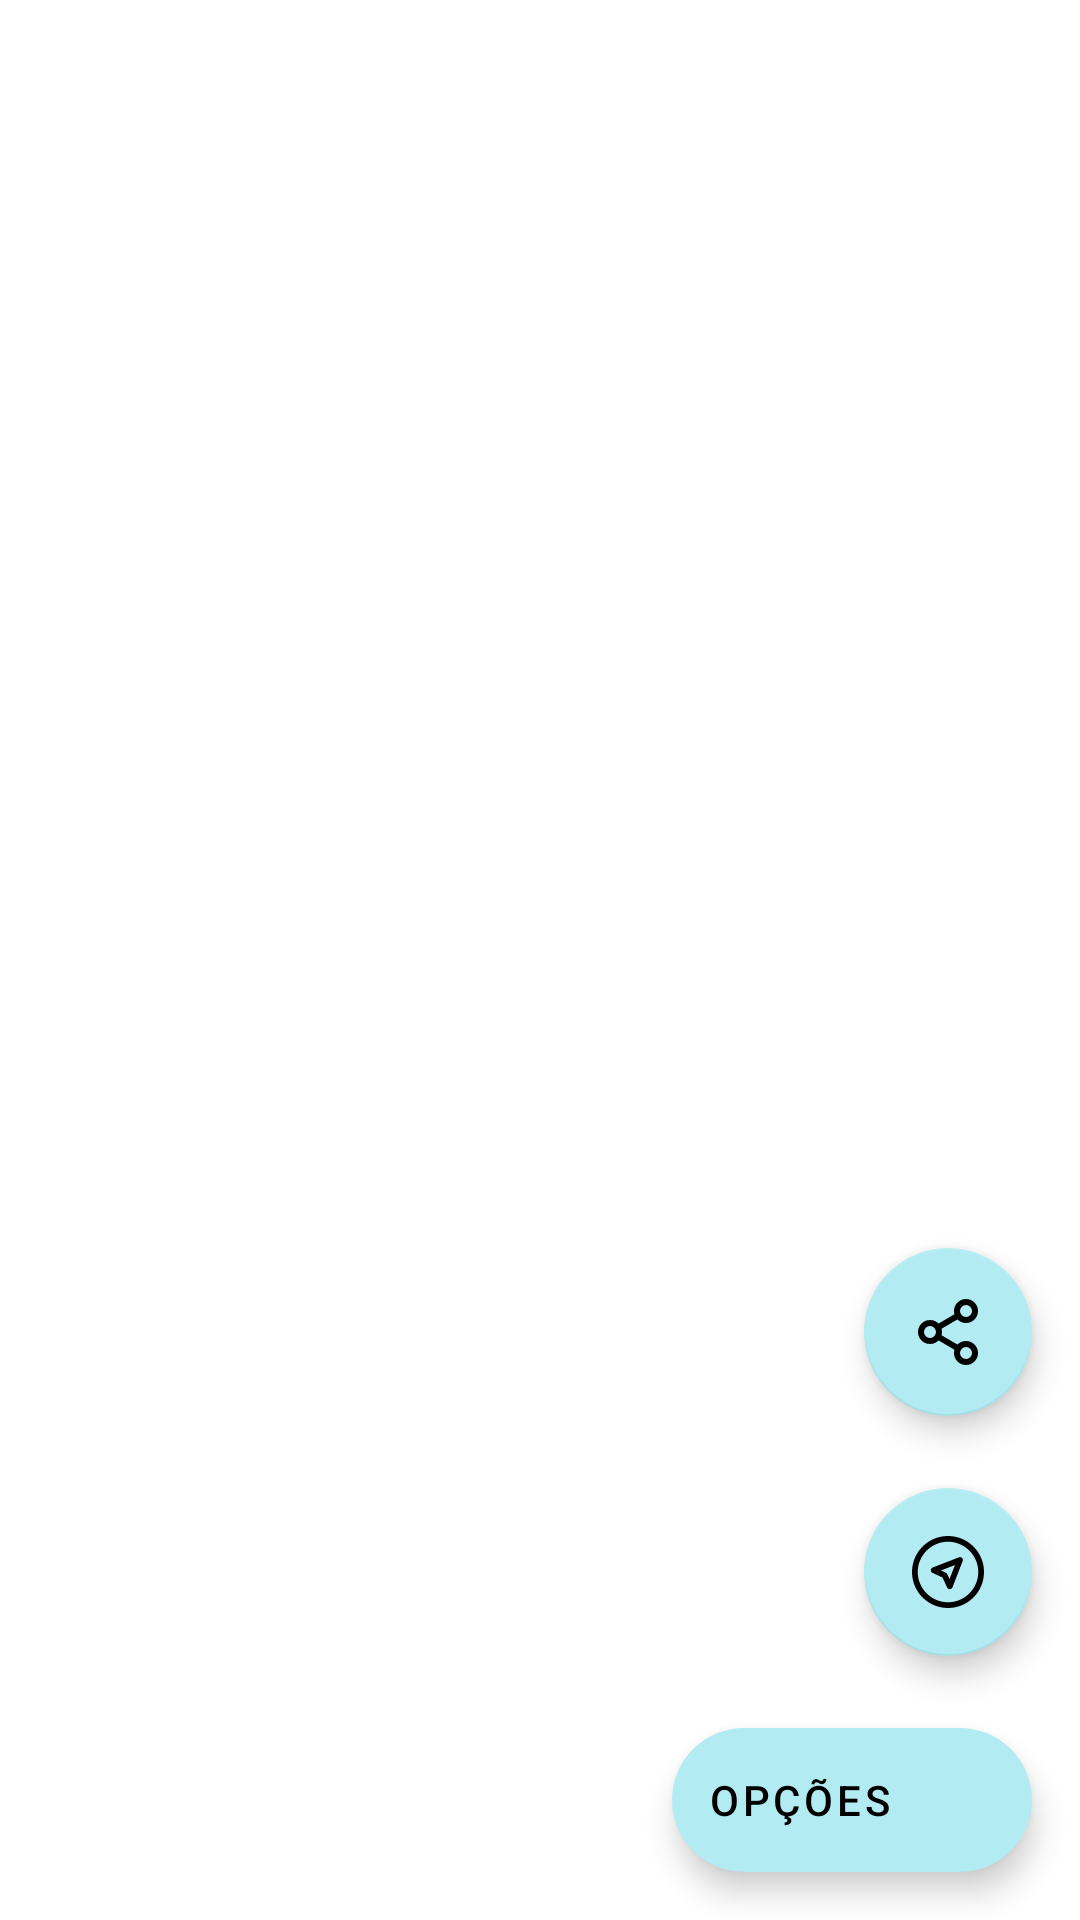

Android layout source for this screen:
<!-- AndroidManifest.xml: application theme Theme.CwiSicredi -->
<!-- res/layout/detail_activity.xml -->
<?xml version="1.0" encoding="utf-8"?>
<androidx.constraintlayout.widget.ConstraintLayout xmlns:android="http://schemas.android.com/apk/res/android"
    xmlns:app="http://schemas.android.com/apk/res-auto"
    android:layout_width="match_parent"
    android:layout_height="match_parent">

    <ScrollView
        android:layout_width="match_parent"
        android:layout_height="0dp"
        app:layout_constraintTop_toTopOf="parent"
        app:layout_constraintBottom_toBottomOf="parent"
        android:fillViewport="false">

        <androidx.constraintlayout.widget.ConstraintLayout
            android:layout_width="match_parent"
            android:layout_height="wrap_content"
            android:padding="10dp">

            <TextView
                android:id="@+id/detail_activity_title"
                android:layout_width="wrap_content"
                android:layout_height="wrap_content"
                app:layout_constraintEnd_toEndOf="parent"
                app:layout_constraintStart_toStartOf="parent"
                app:layout_constraintTop_toTopOf="parent" />

            <ImageView
                android:id="@+id/detail_activity_event_image"
                android:layout_width="match_parent"
                android:layout_height="wrap_content"
                android:padding="20dp"
                app:layout_constraintEnd_toEndOf="parent"
                app:layout_constraintStart_toStartOf="parent"
                app:layout_constraintTop_toBottomOf="@id/detail_activity_title" />

            <TextView
                android:id="@+id/detail_activity_price"
                android:layout_width="wrap_content"
                android:layout_height="wrap_content"
                android:padding="20dp"
                app:layout_constraintStart_toStartOf="parent"
                app:layout_constraintTop_toBottomOf="@id/detail_activity_event_image" />

            <TextView
                android:id="@+id/detail_activity_description"
                android:layout_width="match_parent"
                android:layout_height="wrap_content"
                android:padding="20dp"
                app:layout_constraintEnd_toEndOf="parent"
                app:layout_constraintStart_toStartOf="parent"
                app:layout_constraintTop_toBottomOf="@id/detail_activity_price" />
        </androidx.constraintlayout.widget.ConstraintLayout>
    </ScrollView>
    <com.google.android.material.floatingactionbutton.ExtendedFloatingActionButton
        android:id="@+id/detail_activity_fab"
        android:layout_width="wrap_content"
        android:layout_height="wrap_content"
        android:layout_gravity="end"
        android:layout_marginEnd="16dp"
        android:layout_marginBottom="16dp"
        app:backgroundTint="@color/primaryColor"
        android:text="Opções"
        app:icon="@drawable/ic_plus_circle"
        app:layout_constraintBottom_toBottomOf="parent"
        app:layout_constraintEnd_toEndOf="parent" />

    <com.google.android.material.floatingactionbutton.FloatingActionButton
        android:id="@+id/detail_activity_go_to"
        android:layout_width="wrap_content"
        android:layout_height="wrap_content"
        android:layout_marginBottom="24dp"
        app:backgroundTint="@color/primaryColor"
        app:fabSize="normal"
        app:layout_constraintBottom_toTopOf="@+id/detail_activity_fab"
        app:layout_constraintEnd_toEndOf="@+id/detail_activity_fab"
        app:srcCompat="@drawable/ic_go_to_location" />












    <com.google.android.material.floatingactionbutton.FloatingActionButton
        android:id="@+id/detail_activity_share"
        android:layout_width="wrap_content"
        android:layout_height="wrap_content"
        android:layout_marginBottom="24dp"
        app:backgroundTint="@color/primaryColor"
        app:fabSize="normal"
        app:layout_constraintBottom_toTopOf="@+id/detail_activity_go_to"
        app:layout_constraintEnd_toEndOf="@+id/detail_activity_go_to"
        app:layout_constraintStart_toStartOf="@+id/detail_activity_go_to"
        app:srcCompat="@drawable/ic_share" />












</androidx.constraintlayout.widget.ConstraintLayout>
<!-- resources referenced by this layout -->
<resources>
  <color name="primaryColor">#b2ebf2</color>
  <!-- drawable ic_go_to_location (drawable) -->
  <vector android:height="50dp" android:viewportHeight="188.111"
      android:viewportWidth="188.111" android:width="50dp" xmlns:android="http://schemas.android.com/apk/res/android">
      <path android:fillColor="@android:color/white" android:pathData="M122.735,55.676L53.951,82.395c-2.797,1.086 -4.677,3.736 -4.78,6.735c-0.103,2.999 1.592,5.771 4.309,7.045l26.172,12.286l12.291,26.172c1.239,2.638 3.888,4.312 6.788,4.312c0.086,0 0.172,-0.001 0.258,-0.004c2.999,-0.103 5.647,-1.983 6.734,-4.78l26.719,-68.778c1.076,-2.771 0.414,-5.917 -1.688,-8.019C128.651,55.262 125.503,54.6 122.735,55.676zM98.079,112.413l-6.001,-12.778c-0.744,-1.584 -2.018,-2.858 -3.602,-3.601l-12.773,-5.996l36.59,-14.213L98.079,112.413z"/>
      <path android:fillColor="@android:color/white" android:pathData="M94.052,0C42.192,0.001 0.001,42.194 0.001,94.055c0,51.862 42.191,94.056 94.052,94.057c51.864,-0.001 94.058,-42.194 94.058,-94.056C188.111,42.193 145.916,0 94.052,0zM94.052,173.111c-43.589,-0.001 -79.052,-35.465 -79.052,-79.057c0,-43.59 35.462,-79.054 79.052,-79.055c43.593,0 79.058,35.464 79.058,79.056C173.111,137.646 137.645,173.11 94.052,173.111z"/>
  </vector>
  <!-- drawable ic_share (drawable) -->
  <vector android:height="50dp" android:viewportHeight="24"
      android:viewportWidth="24" android:width="50dp" xmlns:android="http://schemas.android.com/apk/res/android">
      <path android:fillColor="#00000000"
          android:pathData="M18,5m-3,0a3,3 0,1 1,6 0a3,3 0,1 1,-6 0"
          android:strokeColor="@android:color/white" android:strokeLineCap="round"
          android:strokeLineJoin="round" android:strokeWidth="2"/>
      <path android:fillColor="#00000000"
          android:pathData="M6,12m-3,0a3,3 0,1 1,6 0a3,3 0,1 1,-6 0"
          android:strokeColor="@android:color/white" android:strokeLineCap="round"
          android:strokeLineJoin="round" android:strokeWidth="2"/>
      <path android:fillColor="#00000000"
          android:pathData="M18,19m-3,0a3,3 0,1 1,6 0a3,3 0,1 1,-6 0"
          android:strokeColor="@android:color/white" android:strokeLineCap="round"
          android:strokeLineJoin="round" android:strokeWidth="2"/>
      <path android:fillColor="#00000000"
          android:pathData="M8.59,13.51L15.42,17.49"
          android:strokeColor="@android:color/white" android:strokeLineCap="round"
          android:strokeLineJoin="round" android:strokeWidth="2"/>
      <path android:fillColor="#00000000"
          android:pathData="M15.41,6.51L8.59,10.49"
          android:strokeColor="@android:color/white" android:strokeLineCap="round"
          android:strokeLineJoin="round" android:strokeWidth="2"/>
  </vector>
  <style name="Theme.CwiSicredi" parent="Theme.MaterialComponents.Light.DarkActionBar">
          
          <item name="colorPrimary">@color/primaryColor</item>
          <item name="colorPrimaryDark">@color/primaryDarkColor</item>
          <item name="colorAccent">@color/primaryLightColor</item>
          <item name="android:textColor">@color/primaryTextColor</item>
          
      </style>
  <color name="primaryDarkColor">#81b9bf</color>
  <color name="primaryLightColor">#e5ffff</color>
  <color name="primaryTextColor">#000000</color>
</resources>
